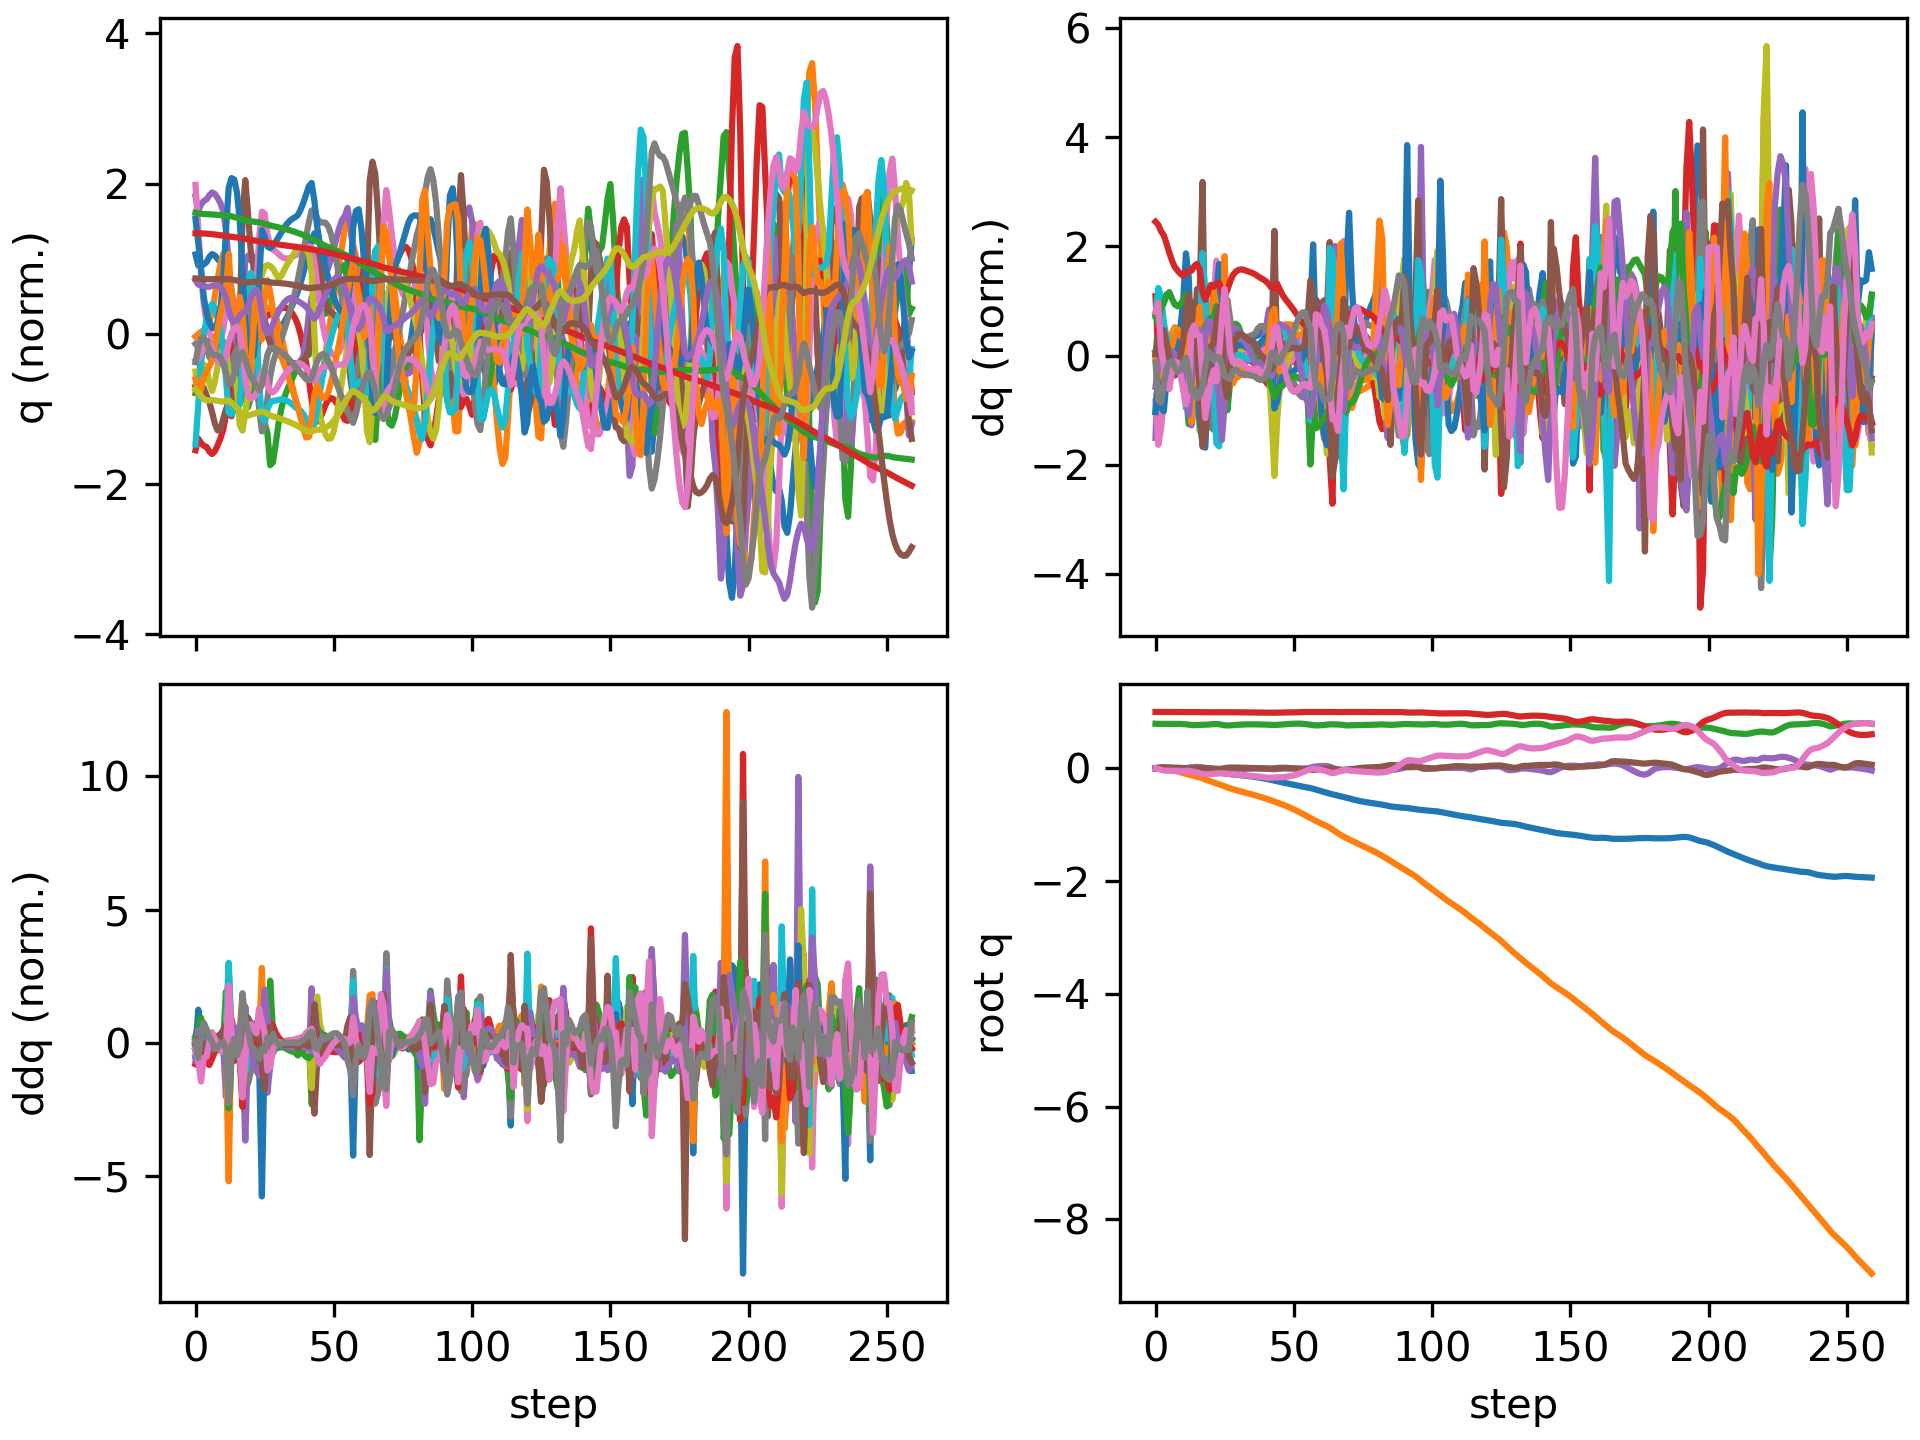

Values plotted in this chart, from the file beside it:
floating_base_joint_x, floating_base_joint_y, floating_base_joint_z, floating_base_joint_qw, floating_base_joint_qx, floating_base_joint_qy, floating_base_joint_qz, left_hip_pitch_joint_q, left_hip_roll_joint_q, left_hip_yaw_joint_q, left_knee_joint_q, left_ankle_pitch_joint_q, left_ankle_roll_joint_q, right_hip_pitch_joint_q, right_hip_roll_joint_q, right_hip_yaw_joint_q, right_knee_joint_q, right_ankle_pitch_joint_q, right_ankle_roll_joint_q, floating_base_joint_vx, floating_base_joint_vy, floating_base_joint_vz, floating_base_joint_wx, floating_base_joint_wy
-0.002742, -0.0005175, 0.7906, 1, -0.000312, 0.005811, 0.0002941, -0.05776, 0.001211, -0.003193, 0.1258, -0.07622, -1.5206089229173975e-06, -0.05738, 0.002619, 0.002796, 0.1256, -0.07614, -0.0001222, -0.162, -0.04644, -0.2089, -0.05234, 0.675
-0.006942, -0.001763, 0.788, 0.9999, 0.001067, 0.01439, -0.009523, -0.09747, 0.006253, 0.01887, 0.1741, -0.107, 0.00195, -0.1756, -0.004344, -0.03093, 0.353, -0.1616, -0.02243, -0.2062, -0.08345, -0.06458, 0.2866, 0.8057
-0.0103, -0.004206, 0.7876, 0.9995, 0.004926, 0.01918, -0.02613, -0.09866, 0.01069, 0.05196, 0.1558, -0.09386, 0.002381, -0.2996, 0.001102, -0.0172, 0.5926, -0.2553, -0.01479, -0.1202, -0.1659, 0.008159, 0.3861, 0.1383
-0.01254, -0.008045, 0.7872, 0.999, 0.00913, 0.01957, -0.03805, -0.09305, 0.01375, 0.07431, 0.1444, -0.0856, -0.002293, -0.3861, 0.007975, 0.01482, 0.7506, -0.3606, 0.003874, -0.09688, -0.2156, -0.02782, 0.4542, -0.07286
-0.01394, -0.01348, 0.7867, 0.9989, 0.01212, 0.01703, -0.04264, -0.08505, 0.01811, 0.08301, 0.1397, -0.08249, -0.01304, -0.4346, -0.005012, 0.01068, 0.8368, -0.4167, 0.01203, -0.04937, -0.3214, -0.01789, 0.191, -0.3849
-0.01476, -0.0211, 0.7868, 0.9989, 0.01238, 0.01294, -0.04327, -0.06652, 0.02923, 0.08383, 0.12, -0.07312, -0.02272, -0.4612, -0.02448, -0.01755, 0.901, -0.4513, 0.01953, -0.03728, -0.4352, 0.02107, -0.1118, -0.4144
-0.01594, -0.031, 0.7873, 0.999, 0.009256, 0.01031, -0.04226, -0.05665, 0.05172, 0.07963, 0.1101, -0.0671, -0.0375, -0.475, -0.0306, -0.03065, 0.924, -0.472, 0.02884, -0.07414, -0.54, 0.02582, -0.4235, -0.1745
-0.01778, -0.0427, 0.7877, 0.999, 0.004254, 0.009691, -0.0425, -0.06173, 0.08334, 0.07726, 0.1219, -0.07026, -0.05394, -0.4821, -0.01739, -0.01468, 0.8993, -0.4725, 0.04935, -0.1029, -0.6149, 0.006422, -0.5097, -0.02835
-0.01997, -0.05555, 0.7875, 0.999, -0.0002996, 0.009633, -0.0447, -0.07394, 0.117, 0.07814, 0.1468, -0.07927, -0.06362, -0.4844, 0.001149, 0.01257, 0.8456, -0.4493, 0.07657, -0.112, -0.6605, -0.02771, -0.3642, -0.04036
-0.02209, -0.0692, 0.7866, 0.9988, -0.002793, 0.008482, -0.04721, -0.08517, 0.1463, 0.07834, 0.1751, -0.09066, -0.06207, -0.4787, 0.01078, 0.0327, 0.7756, -0.3997, 0.09883, -0.1013, -0.6988, -0.06669, -0.1086, -0.1961
-0.02386, -0.08351, 0.7847, 0.9988, -0.002424, 0.005203, -0.04778, -0.09577, 0.1677, 0.07321, 0.2109, -0.1084, -0.04691, -0.4559, 0.007881, 0.04261, 0.6754, -0.3031, 0.1164, -0.07913, -0.7258, -0.1276, 0.2358, -0.423
-0.02509, -0.0977, 0.7809, 0.999, 0.002739, -0.0004728, -0.04513, -0.1141, 0.1673, 0.04295, 0.2733, -0.1486, -0.03311, -0.4037, -0.01281, 0.04005, 0.5035, -0.1192, 0.1375, -0.04825, -0.6885, -0.2648, 0.8671, -0.6304
-0.02605, -0.1111, 0.7738, 0.9989, 0.0136, -0.007009, -0.04362, -0.1372, 0.1295, -0.01223, 0.361, -0.2187, -0.03853, -0.3428, -0.04916, 0.001142, 0.3071, 0.03839, 0.1899, -0.08086, -0.6606, -0.3955, 1.211, -0.4498
-0.0306, -0.1244, 0.7682, 0.9984, 0.02059, -0.005637, -0.05196, -0.1912, 0.09842, -0.01705, 0.49, -0.3082, -0.04334, -0.3644, -0.04037, -0.006174, 0.2985, 0.07226, 0.1124, -0.2927, -0.6617, -0.1705, 0.3294, 0.4039
-0.03698, -0.1369, 0.7664, 0.9977, 0.02392, -0.0005749, -0.06267, -0.2488, 0.05873, 0.006966, 0.5997, -0.3821, -0.0254, -0.4039, -0.01861, -0.003974, 0.3259, 0.06768, 0.08026, -0.3203, -0.6035, -0.03439, 0.2961, 0.483
-0.04326, -0.1485, 0.7674, 0.9969, 0.02554, 0.003966, -0.07452, -0.2903, -0.00664, 0.02183, 0.6714, -0.4046, 0.03226, -0.4322, -0.00801, -0.02721, 0.3408, 0.01945, 0.09012, -0.3003, -0.5754, 0.1202, -0.02112, 0.3468
-0.04957, -0.1607, 0.7704, 0.9959, 0.02155, 0.008337, -0.08732, -0.3225, -0.07755, 0.01574, 0.7158, -0.39, 0.09466, -0.4513, -0.00225, -0.08913, 0.3514, -0.08213, 0.1247, -0.3182, -0.6469, 0.1683, -0.7575, 0.3369
-0.05669, -0.1766, 0.7719, 0.9947, 0.007689, 0.01141, -0.1016, -0.3132, -0.08751, -0.003123, 0.583, -0.3433, 0.2487, -0.5479, 0.04526, -0.09832, 0.6019, -0.2689, 0.1014, -0.3321, -0.9338, -0.0203, -2.017, -0.2573
-0.06203, -0.1969, 0.7722, 0.9942, -0.01331, 0.007342, -0.1066, -0.2882, -0.01765, -0.01392, 0.4744, -0.2147, 0.2988, -0.6036, 0.1111, -0.06787, 0.8852, -0.4443, 0.03685, -0.2189, -1.027, 0.1249, -1.772, -0.825
-0.0661, -0.2164, 0.7759, 0.9942, -0.0261, 0.001832, -0.1039, -0.2832, 0.04324, -0.02645, 0.4849, -0.2067, 0.2503, -0.5862, 0.1213, -0.03459, 1.033, -0.529, 0.008302, -0.1897, -0.9272, 0.2263, -0.7746, -0.5665
-0.06963, -0.2339, 0.7805, 0.9946, -0.02913, -0.002166, -0.09979, -0.2739, 0.09157, -0.01037, 0.4801, -0.2178, 0.1953, -0.5354, 0.07016, 0.003875, 1.102, -0.5697, 0.01592, -0.1723, -0.8397, 0.222, 0.114, -0.298
-0.07303, -0.2509, 0.7839, 0.9949, -0.02814, -0.004592, -0.09721, -0.2677, 0.1435, 0.04242, 0.4813, -0.2095, 0.1741, -0.4616, -0.006084, 0.03798, 1.054, -0.5724, 0.07887, -0.1745, -0.863, 0.09426, 0.1674, -0.1492
-0.0756, -0.2678, 0.7848, 0.9952, -0.02527, -0.007782, -0.09378, -0.2669, 0.157, 0.0427, 0.522, -0.2277, 0.1246, -0.3411, -0.07318, 0.0802, 0.8099, -0.4722, 0.1353, -0.1113, -0.8224, -0.04061, 0.587, -0.3073
-0.07797, -0.2841, 0.7814, 0.9958, -0.01791, -0.009991, -0.08954, -0.2749, 0.1097, -0.02014, 0.5935, -0.2748, 0.1064, -0.2024, -0.131, 0.1381, 0.47, -0.3012, 0.1226, -0.1505, -0.8133, -0.3044, 0.9433, 0.0761
-0.08235, -0.3013, 0.7722, 0.996, -0.00949, -0.007005, -0.08838, -0.2965, 0.06041, -0.0518, 0.6603, -0.314, 0.1048, -0.1307, -0.1783, 0.1677, 0.2843, -0.1159, 0.06056, -0.2694, -0.9083, -0.5604, 0.6199, 0.5785
-0.08916, -0.3206, 0.7622, 0.9958, -0.008997, 0.001176, -0.0911, -0.3226, 0.04786, -0.05236, 0.6931, -0.3464, 0.09452, -0.1361, -0.1682, 0.1823, 0.2586, -0.1397, 0.1227, -0.3898, -0.9752, -0.3234, -0.7463, 1.001
-0.09646, -0.3392, 0.7601, 0.995, -0.01797, 0.00995, -0.09728, -0.3325, 0.05941, -0.06903, 0.6879, -0.3867, 0.07524, -0.1921, -0.1116, 0.1852, 0.3248, -0.1757, 0.1501, -0.3352, -0.9022, 0.02134, -0.9655, 0.5716
-0.1024, -0.356, 0.7621, 0.9943, -0.02361, 0.01375, -0.1032, -0.3386, 0.05426, -0.1228, 0.6933, -0.3826, 0.06189, -0.2241, -0.06499, 0.1833, 0.3627, -0.1818, 0.1318, -0.2579, -0.7941, 0.1464, -0.2974, 0.1202
-0.1073, -0.3711, 0.7654, 0.9938, -0.02443, 0.01401, -0.1076, -0.3357, 0.05097, -0.1177, 0.6977, -0.3891, 0.05627, -0.2346, -0.03611, 0.1788, 0.373, -0.1732, 0.1041, -0.2346, -0.7159, 0.1816, 0.1084, -0.03766
-0.112, -0.3849, 0.769, 0.9936, -0.02243, 0.01326, -0.1102, -0.3309, 0.0412, -0.0872, 0.7049, -0.4005, 0.05161, -0.2393, -0.01826, 0.1703, 0.3749, -0.1589, 0.07698, -0.2429, -0.6734, 0.1802, 0.2928, -0.05546
-0.1171, -0.3981, 0.7724, 0.9933, -0.01912, 0.01242, -0.1132, -0.3234, 0.02483, -0.05474, 0.7118, -0.4129, 0.04759, -0.2462, -0.003916, 0.1626, 0.379, -0.1424, 0.05409, -0.2602, -0.6506, 0.1593, 0.3746, -0.03005
-0.1224, -0.411, 0.7753, 0.9929, -0.01542, 0.01152, -0.117, -0.3131, 0.002853, -0.02941, 0.7186, -0.4244, 0.04338, -0.2534, 0.0119, 0.1659, 0.382, -0.1258, 0.0353, -0.2734, -0.644, 0.1323, 0.3788, -0.04412
-0.128, -0.424, 0.7776, 0.9925, -0.01199, 0.01032, -0.1213, -0.2993, -0.02234, -0.01188, 0.7225, -0.4345, 0.03913, -0.2579, 0.02936, 0.1754, 0.3805, -0.1089, 0.0232, -0.2851, -0.6508, 0.1017, 0.3326, -0.08271
-0.1338, -0.4371, 0.7793, 0.992, -0.009108, 0.008789, -0.1256, -0.2818, -0.04831, 0.0006713, 0.7203, -0.4428, 0.03605, -0.259, 0.04804, 0.1852, 0.3744, -0.09415, 0.01221, -0.299, -0.6635, 0.06763, 0.2773, -0.1163
-0.1399, -0.4505, 0.7803, 0.9914, -0.006727, 0.007076, -0.1302, -0.2612, -0.07368, 0.01116, 0.7117, -0.4487, 0.03452, -0.2576, 0.0676, 0.1923, 0.3651, -0.08354, -0.002659, -0.3172, -0.676, 0.02992, 0.2371, -0.1283
-0.1465, -0.4642, 0.7805, 0.9908, -0.004701, 0.005277, -0.135, -0.2387, -0.09808, 0.02115, 0.6978, -0.452, 0.03395, -0.2545, 0.08825, 0.1997, 0.3529, -0.07534, -0.0158, -0.338, -0.6898, -0.01137, 0.2073, -0.1389
-0.1534, -0.4781, 0.7798, 0.9901, -0.00298, 0.003388, -0.1401, -0.2146, -0.1213, 0.03145, 0.6783, -0.453, 0.03372, -0.25, 0.1101, 0.2076, 0.3386, -0.06981, -0.02844, -0.361, -0.7058, -0.05372, 0.1783, -0.1496
-0.1609, -0.4925, 0.7786, 0.9893, -0.002076, 0.001676, -0.1458, -0.1886, -0.1413, 0.04239, 0.6506, -0.4517, 0.03365, -0.2477, 0.1348, 0.213, 0.3269, -0.06179, -0.04112, -0.3985, -0.731, -0.05569, 0.01921, -0.1211
-0.169, -0.5073, 0.7777, 0.9883, -0.002643, 1.9241189263440445e-05, -0.1524, -0.1586, -0.1577, 0.05105, 0.6102, -0.4447, 0.03467, -0.2477, 0.1643, 0.2142, 0.3174, -0.04271, -0.0575, -0.4172, -0.7522, -0.05127, -0.06994, -0.1769
-0.1774, -0.5226, 0.7767, 0.9873, -0.003901, -0.002018, -0.1589, -0.1234, -0.1741, 0.05606, 0.5573, -0.4269, 0.03793, -0.2421, 0.1945, 0.2145, 0.2981, -0.01705, -0.07445, -0.4349, -0.7715, -0.06168, -0.1151, -0.2008
-0.1863, -0.5383, 0.7753, 0.9864, -0.005727, -0.003806, -0.1645, -0.08478, -0.1898, 0.05833, 0.4927, -0.3918, 0.04408, -0.2324, 0.2244, 0.2123, 0.2684, 0.01352, -0.08826, -0.4614, -0.7956, -0.08677, -0.1877, -0.1446
-0.1957, -0.5547, 0.7734, 0.9857, -0.008552, -0.004389, -0.168, -0.04493, -0.201, 0.06046, 0.4185, -0.334, 0.05371, -0.2247, 0.2544, 0.2035, 0.2358, 0.04314, -0.08294, -0.498, -0.8321, -0.1159, -0.339, -0.01427
-0.2061, -0.572, 0.7709, 0.9859, -0.01227, -0.002982, -0.1668, -0.006888, -0.1809, 0.09823, 0.3361, -0.2986, 0.08699, -0.2284, 0.2787, 0.1715, 0.2136, 0.05479, -0.05473, -0.5435, -0.8784, -0.1406, -0.3727, 0.1867
-0.2179, -0.5898, 0.7686, 0.9866, -0.01595, 0.001616, -0.1623, 0.01706, -0.1453, 0.1314, 0.259, -0.2898, 0.1633, -0.2683, 0.2806, 0.06572, 0.2405, -0.01073, -0.02365, -0.5923, -0.8811, -0.05443, -0.2477, 0.4623
-0.2295, -0.6064, 0.7705, 0.9869, -0.01228, 0.006471, -0.1605, 0.003091, -0.1234, 0.1361, 0.2459, -0.2823, 0.1901, -0.33, 0.2627, -0.02741, 0.3229, -0.1046, -0.007264, -0.5572, -0.825, 0.1762, 0.5137, 0.4578
-0.2406, -0.6236, 0.7744, 0.987, -0.007529, 0.009382, -0.16, -0.01861, -0.09994, 0.1374, 0.2572, -0.2705, 0.1701, -0.3897, 0.2533, -0.07145, 0.4224, -0.168, -0.0209, -0.5395, -0.8994, 0.2061, 0.295, 0.2041
-0.2515, -0.6423, 0.7783, 0.9875, -0.005425, 0.0104, -0.1574, -0.04229, -0.0691, 0.1304, 0.2846, -0.2614, 0.1445, -0.4386, 0.2543, -0.09142, 0.5139, -0.2107, -0.02816, -0.533, -0.9691, 0.1971, 0.09179, 0.006888
-0.262, -0.6622, 0.7821, 0.9882, -0.004758, 0.009526, -0.1525, -0.06234, -0.03363, 0.1283, 0.315, -0.2495, 0.1216, -0.4756, 0.2533, -0.1048, 0.5943, -0.2512, -0.02747, -0.5138, -1.019, 0.186, 0.04152, -0.1899
-0.2721, -0.683, 0.7855, 0.9893, -0.004487, 0.006928, -0.1458, -0.07394, 0.003654, 0.1374, 0.3369, -0.2337, 0.1106, -0.501, 0.2457, -0.1125, 0.6639, -0.2896, -0.01953, -0.4966, -1.064, 0.1686, 0.05082, -0.33
-0.2819, -0.7047, 0.7886, 0.9906, -0.004172, 0.003115, -0.137, -0.07654, 0.04085, 0.1525, 0.3447, -0.214, 0.1076, -0.5165, 0.2298, -0.1114, 0.7272, -0.3253, -0.00489, -0.4851, -1.108, 0.1412, 0.07377, -0.4168
-0.2916, -0.7273, 0.7909, 0.9921, -0.003797, -0.00136, -0.1254, -0.07268, 0.07762, 0.1696, 0.3391, -0.1914, 0.1046, -0.5236, 0.2057, -0.09916, 0.7855, -0.3578, 0.01387, -0.4809, -1.156, 0.09976, 0.08018, -0.4556
-0.3012, -0.751, 0.7923, 0.9938, -0.003498, -0.005959, -0.1107, -0.06626, 0.1139, 0.1851, 0.3236, -0.1676, 0.09848, -0.5225, 0.1743, -0.0756, 0.8352, -0.3848, 0.03444, -0.4849, -1.206, 0.04112, 0.06968, -0.4436
-0.3109, -0.7756, 0.7922, 0.9956, -0.003331, -0.01025, -0.09284, -0.0609, 0.1495, 0.197, 0.3018, -0.1451, 0.09014, -0.5134, 0.1367, -0.04447, 0.8712, -0.4042, 0.05597, -0.4938, -1.257, -0.03867, 0.05909, -0.4
-0.3209, -0.8013, 0.7904, 0.9972, -0.003183, -0.0141, -0.07276, -0.05866, 0.1842, 0.2052, 0.2771, -0.1276, 0.08343, -0.4967, 0.09485, -0.01196, 0.8883, -0.4133, 0.07888, -0.5035, -1.307, -0.1424, 0.07125, -0.3565
-0.331, -0.8279, 0.7861, 0.9985, -0.002599, -0.0177, -0.0517, -0.06069, 0.2169, 0.2098, 0.2532, -0.119, 0.08169, -0.4721, 0.05185, 0.01706, 0.8795, -0.4103, 0.1042, -0.5106, -1.348, -0.2718, 0.1542, -0.34
-0.3411, -0.855, 0.7805, 0.9993, 0.001212, -0.02146, -0.03179, -0.07739, 0.24, 0.1779, 0.2486, -0.1015, 0.05403, -0.4337, 0.00768, 0.04665, 0.8165, -0.3854, 0.1339, -0.5094, -1.355, -0.3096, 0.7137, -0.3731
-0.3513, -0.8814, 0.7737, 0.9995, 0.01175, -0.02566, -0.01404, -0.1209, 0.2257, 0.08014, 0.2955, -0.1415, 0.01216, -0.3625, -0.04402, 0.08249, 0.6268, -0.3016, 0.1587, -0.507, -1.289, -0.4011, 1.503, -0.3961
-0.3624, -0.9071, 0.7658, 0.9993, 0.02576, -0.02822, -0.005132, -0.179, 0.1861, -0.01803, 0.3839, -0.1976, -0.01443, -0.3152, -0.08683, 0.08128, 0.4391, -0.1067, 0.1776, -0.6203, -1.294, -0.2988, 1.094, -0.01425
-0.3769, -0.9327, 0.7624, 0.9991, 0.03295, -0.02325, -0.01046, -0.2556, 0.1628, -0.02962, 0.5172, -0.2499, -0.009076, -0.3699, -0.06435, 0.07967, 0.4608, -0.04704, 0.148, -0.7563, -1.259, -0.0621, 0.489, 0.642
-0.3921, -0.9573, 0.7624, 0.999, 0.03756, -0.01621, -0.0187, -0.3307, 0.1248, -0.01241, 0.655, -0.3012, 0.01739, -0.4239, -0.03311, 0.07249, 0.4809, -0.04068, 0.1295, -0.746, -1.201, 0.05261, 0.4195, 0.6218
... 200 more rows
